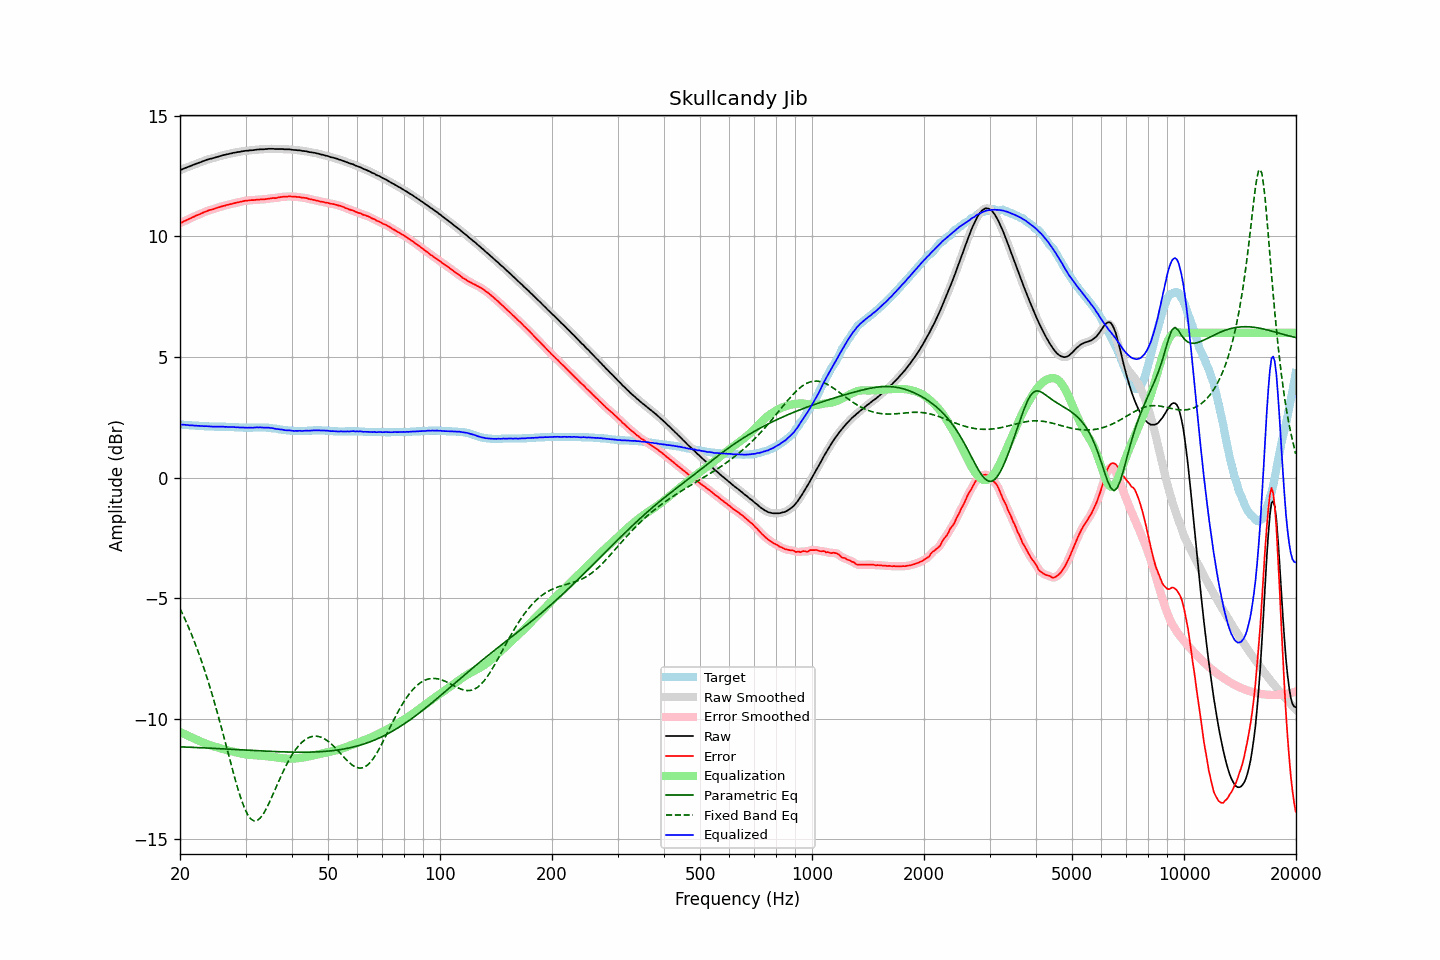

Values plotted in this chart, from the file beside it:
frequency, raw, error, smoothed, error_smoothed, equalization, parametric_eq, fixed_band_eq, equalized_raw, equalized_smoothed, target
20.00, 12.74, 10.54, 12.74, 10.54, -10.54, -11.16, -5.43, 2.20, 2.20, 2.20
20.20, 12.77, 10.57, 12.77, 10.58, -10.58, -11.16, -5.57, 2.20, 2.20, 2.20
20.40, 12.80, 10.61, 12.80, 10.61, -10.61, -11.17, -5.71, 2.19, 2.19, 2.19
20.61, 12.83, 10.64, 12.83, 10.64, -10.64, -11.17, -5.86, 2.19, 2.19, 2.19
20.81, 12.85, 10.67, 12.85, 10.67, -10.67, -11.17, -6.00, 2.18, 2.18, 2.18
21.02, 12.88, 10.70, 12.88, 10.70, -10.70, -11.18, -6.16, 2.18, 2.17, 2.18
21.23, 12.90, 10.73, 12.90, 10.73, -10.74, -11.18, -6.31, 2.17, 2.17, 2.17
21.44, 12.93, 10.76, 12.93, 10.77, -10.77, -11.18, -6.47, 2.17, 2.16, 2.17
21.66, 12.96, 10.80, 12.96, 10.80, -10.80, -11.18, -6.64, 2.16, 2.16, 2.16
21.87, 12.98, 10.82, 12.98, 10.83, -10.83, -11.19, -6.81, 2.16, 2.16, 2.16
22.09, 13.01, 10.86, 13.01, 10.86, -10.86, -11.19, -6.98, 2.16, 2.15, 2.15
22.31, 13.03, 10.88, 13.03, 10.89, -10.89, -11.19, -7.16, 2.15, 2.15, 2.15
22.54, 13.06, 10.91, 13.06, 10.91, -10.92, -11.20, -7.34, 2.14, 2.14, 2.15
22.76, 13.08, 10.94, 13.08, 10.94, -10.95, -11.20, -7.54, 2.14, 2.14, 2.14
22.99, 13.11, 10.97, 13.11, 10.97, -10.97, -11.20, -7.73, 2.14, 2.13, 2.14
23.22, 13.13, 11.00, 13.13, 11.00, -11.00, -11.21, -7.93, 2.13, 2.13, 2.13
23.45, 13.16, 11.03, 13.16, 11.03, -11.03, -11.21, -8.13, 2.13, 2.13, 2.13
23.69, 13.18, 11.05, 13.18, 11.06, -11.05, -11.21, -8.34, 2.13, 2.13, 2.13
23.92, 13.20, 11.08, 13.20, 11.08, -11.08, -11.22, -8.55, 2.13, 2.13, 2.12
24.16, 13.22, 11.10, 13.22, 11.10, -11.10, -11.22, -8.77, 2.12, 2.12, 2.12
24.40, 13.23, 11.11, 13.23, 11.12, -11.12, -11.22, -8.99, 2.11, 2.11, 2.12
24.65, 13.25, 11.13, 13.25, 11.14, -11.14, -11.23, -9.22, 2.11, 2.11, 2.12
24.89, 13.27, 11.16, 13.27, 11.16, -11.16, -11.23, -9.45, 2.11, 2.11, 2.11
25.14, 13.29, 11.18, 13.29, 11.18, -11.18, -11.23, -9.69, 2.11, 2.11, 2.11
25.39, 13.31, 11.20, 13.31, 11.20, -11.20, -11.24, -9.93, 2.11, 2.11, 2.11
25.65, 13.33, 11.22, 13.33, 11.22, -11.22, -11.24, -10.18, 2.11, 2.11, 2.11
25.91, 13.35, 11.24, 13.35, 11.24, -11.24, -11.24, -10.42, 2.11, 2.11, 2.11
26.16, 13.37, 11.26, 13.37, 11.26, -11.26, -11.25, -10.68, 2.11, 2.11, 2.11
26.43, 13.38, 11.27, 13.38, 11.28, -11.28, -11.25, -10.93, 2.10, 2.10, 2.11
26.69, 13.40, 11.30, 13.40, 11.30, -11.30, -11.25, -11.18, 2.10, 2.10, 2.10
26.96, 13.41, 11.31, 13.41, 11.31, -11.31, -11.26, -11.44, 2.10, 2.10, 2.10
27.23, 13.43, 11.33, 13.43, 11.33, -11.33, -11.26, -11.69, 2.10, 2.10, 2.10
27.50, 13.44, 11.34, 13.44, 11.35, -11.35, -11.26, -11.95, 2.09, 2.10, 2.10
27.77, 13.46, 11.36, 13.46, 11.36, -11.36, -11.27, -12.19, 2.10, 2.09, 2.10
28.05, 13.47, 11.38, 13.47, 11.38, -11.38, -11.27, -12.44, 2.09, 2.09, 2.09
28.33, 13.48, 11.39, 13.48, 11.40, -11.40, -11.28, -12.67, 2.09, 2.09, 2.09
28.62, 13.50, 11.41, 13.50, 11.41, -11.41, -11.28, -12.90, 2.09, 2.08, 2.09
28.90, 13.50, 11.42, 13.51, 11.43, -11.43, -11.28, -13.12, 2.07, 2.08, 2.08
29.19, 13.52, 11.44, 13.52, 11.44, -11.44, -11.29, -13.32, 2.08, 2.08, 2.08
29.48, 13.53, 11.45, 13.53, 11.46, -11.46, -11.29, -13.51, 2.08, 2.08, 2.08
29.78, 13.54, 11.47, 13.54, 11.47, -11.47, -11.29, -13.68, 2.07, 2.07, 2.07
30.08, 13.55, 11.48, 13.55, 11.48, -11.48, -11.30, -13.83, 2.07, 2.07, 2.07
30.38, 13.55, 11.48, 13.56, 11.49, -11.49, -11.30, -13.96, 2.07, 2.07, 2.07
30.68, 13.56, 11.49, 13.56, 11.49, -11.49, -11.31, -14.06, 2.07, 2.07, 2.07
30.99, 13.57, 11.50, 13.57, 11.50, -11.50, -11.31, -14.15, 2.07, 2.07, 2.07
31.30, 13.57, 11.50, 13.57, 11.50, -11.51, -11.31, -14.19, 2.07, 2.07, 2.07
31.61, 13.58, 11.50, 13.58, 11.51, -11.51, -11.32, -14.23, 2.07, 2.07, 2.08
31.93, 13.59, 11.51, 13.59, 11.51, -11.51, -11.32, -14.23, 2.08, 2.08, 2.08
32.24, 13.60, 11.52, 13.60, 11.52, -11.52, -11.32, -14.21, 2.08, 2.08, 2.08
32.57, 13.60, 11.52, 13.61, 11.53, -11.52, -11.33, -14.17, 2.08, 2.08, 2.08
32.89, 13.61, 11.53, 13.61, 11.53, -11.53, -11.33, -14.11, 2.08, 2.08, 2.08
33.22, 13.61, 11.53, 13.61, 11.53, -11.53, -11.33, -14.02, 2.08, 2.08, 2.08
33.55, 13.61, 11.53, 13.61, 11.54, -11.54, -11.34, -13.93, 2.07, 2.07, 2.08
33.89, 13.62, 11.54, 13.62, 11.54, -11.55, -11.34, -13.81, 2.07, 2.07, 2.08
34.23, 13.62, 11.55, 13.62, 11.55, -11.55, -11.34, -13.69, 2.07, 2.07, 2.07
34.57, 13.63, 11.56, 13.63, 11.56, -11.56, -11.35, -13.55, 2.07, 2.07, 2.07
34.92, 13.63, 11.57, 13.63, 11.57, -11.57, -11.35, -13.41, 2.06, 2.06, 2.06
35.27, 13.63, 11.58, 13.63, 11.58, -11.58, -11.35, -13.26, 2.05, 2.05, 2.05
35.62, 13.63, 11.59, 13.63, 11.59, -11.59, -11.36, -13.11, 2.05, 2.04, 2.04
35.97, 13.62, 11.58, 13.62, 11.59, -11.60, -11.36, -12.96, 2.03, 2.03, 2.04
... 635 more rows
